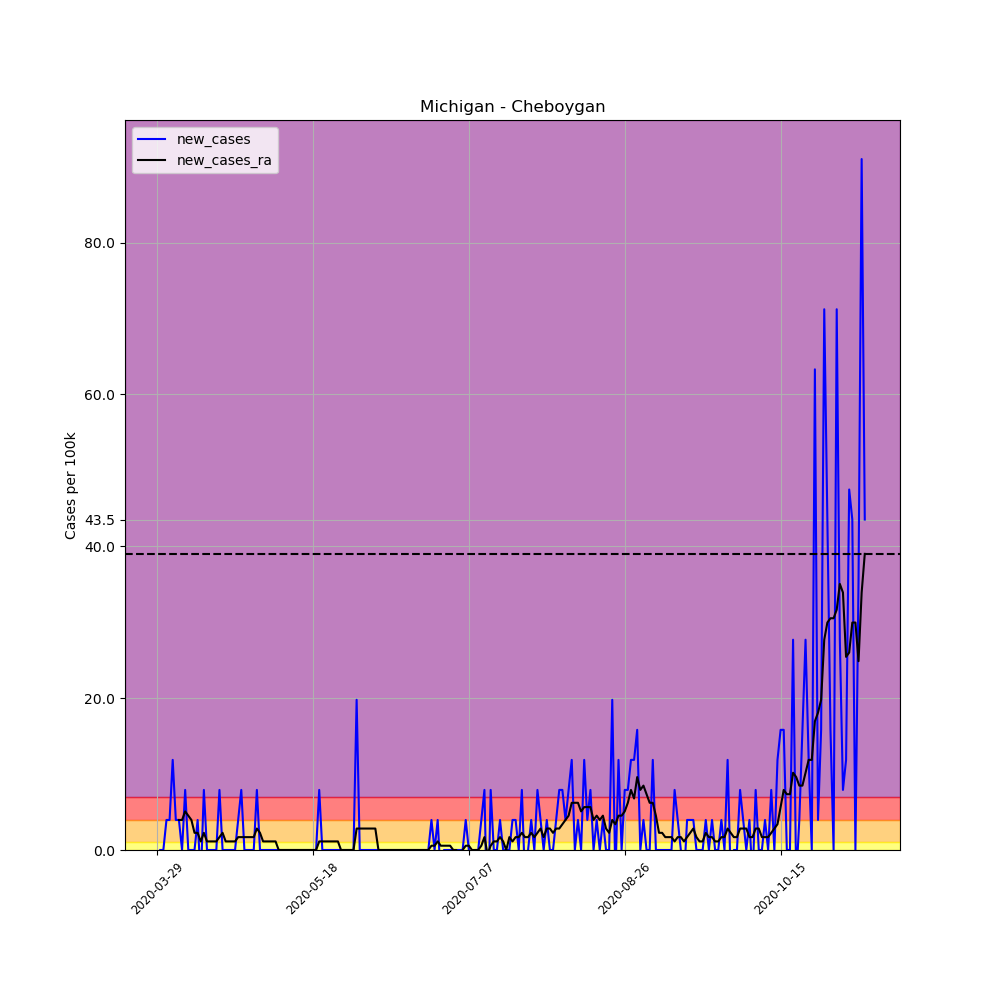

Values plotted in this chart, from the file beside it:
, date, county, state, fips, cases, deaths, COUNTY, STNAME, CTYNAME, POPESTIMATE2019, per_100k, per_100k_ra, new_cases, new_cases_ra
448080, 2020-03-29, Cheboygan, Michigan, 26031, 1, 0, 31, Michigan, Cheboygan, 25276, 3.956, , , 
448081, 2020-03-30, Cheboygan, Michigan, 26031, 1, 0, 31, Michigan, Cheboygan, 25276, 3.956, , 0.0, 
448082, 2020-03-31, Cheboygan, Michigan, 26031, 1, 0, 31, Michigan, Cheboygan, 25276, 3.956, , 0.0, 
448083, 2020-04-01, Cheboygan, Michigan, 26031, 2, 0, 31, Michigan, Cheboygan, 25276, 7.913, , 3.956, 
448084, 2020-04-02, Cheboygan, Michigan, 26031, 3, 0, 31, Michigan, Cheboygan, 25276, 11.87, , 3.956, 
448085, 2020-04-03, Cheboygan, Michigan, 26031, 6, 0, 31, Michigan, Cheboygan, 25276, 23.74, , 11.87, 
448086, 2020-04-04, Cheboygan, Michigan, 26031, 7, 1, 31, Michigan, Cheboygan, 25276, 27.69, 11.87, 3.956, 
448087, 2020-04-05, Cheboygan, Michigan, 26031, 8, 1, 31, Michigan, Cheboygan, 25276, 31.65, 15.83, 3.956, 3.956
448088, 2020-04-06, Cheboygan, Michigan, 26031, 8, 1, 31, Michigan, Cheboygan, 25276, 31.65, 19.78, 0.0, 3.956
448089, 2020-04-07, Cheboygan, Michigan, 26031, 10, 1, 31, Michigan, Cheboygan, 25276, 39.56, 24.87, 7.913, 5.087
448090, 2020-04-08, Cheboygan, Michigan, 26031, 10, 1, 31, Michigan, Cheboygan, 25276, 39.56, 29.39, 0.0, 4.522
448091, 2020-04-09, Cheboygan, Michigan, 26031, 10, 1, 31, Michigan, Cheboygan, 25276, 39.56, 33.35, 0.0, 3.956
448092, 2020-04-10, Cheboygan, Michigan, 26031, 10, 1, 31, Michigan, Cheboygan, 25276, 39.56, 35.61, 0.0, 2.261
448093, 2020-04-11, Cheboygan, Michigan, 26031, 11, 1, 31, Michigan, Cheboygan, 25276, 43.52, 37.87, 3.956, 2.261
448094, 2020-04-12, Cheboygan, Michigan, 26031, 10, 1, 31, Michigan, Cheboygan, 25276, 39.56, 39, -3.956, 1.13
448095, 2020-04-13, Cheboygan, Michigan, 26031, 12, 1, 31, Michigan, Cheboygan, 25276, 47.48, 41.26, 7.913, 2.261
448096, 2020-04-14, Cheboygan, Michigan, 26031, 12, 1, 31, Michigan, Cheboygan, 25276, 47.48, 42.39, 0.0, 1.13
448097, 2020-04-15, Cheboygan, Michigan, 26031, 12, 1, 31, Michigan, Cheboygan, 25276, 47.48, 43.52, 0.0, 1.13
448098, 2020-04-16, Cheboygan, Michigan, 26031, 12, 1, 31, Michigan, Cheboygan, 25276, 47.48, 44.65, 0.0, 1.13
448099, 2020-04-17, Cheboygan, Michigan, 26031, 12, 1, 31, Michigan, Cheboygan, 25276, 47.48, 45.78, 0.0, 1.13
448100, 2020-04-18, Cheboygan, Michigan, 26031, 14, 1, 31, Michigan, Cheboygan, 25276, 55.39, 47.48, 7.913, 1.696
448101, 2020-04-19, Cheboygan, Michigan, 26031, 14, 1, 31, Michigan, Cheboygan, 25276, 55.39, 49.74, 0.0, 2.261
448102, 2020-04-20, Cheboygan, Michigan, 26031, 14, 1, 31, Michigan, Cheboygan, 25276, 55.39, 50.87, 0.0, 1.13
448103, 2020-04-21, Cheboygan, Michigan, 26031, 14, 1, 31, Michigan, Cheboygan, 25276, 55.39, 52, 0.0, 1.13
448104, 2020-04-22, Cheboygan, Michigan, 26031, 14, 1, 31, Michigan, Cheboygan, 25276, 55.39, 53.13, 0.0, 1.13
448105, 2020-04-23, Cheboygan, Michigan, 26031, 14, 1, 31, Michigan, Cheboygan, 25276, 55.39, 54.26, 0.0, 1.13
448106, 2020-04-24, Cheboygan, Michigan, 26031, 15, 1, 31, Michigan, Cheboygan, 25276, 59.34, 55.95, 3.956, 1.696
448107, 2020-04-25, Cheboygan, Michigan, 26031, 17, 1, 31, Michigan, Cheboygan, 25276, 67.26, 57.65, 7.913, 1.696
448108, 2020-04-26, Cheboygan, Michigan, 26031, 17, 1, 31, Michigan, Cheboygan, 25276, 67.26, 59.34, 0.0, 1.696
448109, 2020-04-27, Cheboygan, Michigan, 26031, 17, 1, 31, Michigan, Cheboygan, 25276, 67.26, 61.04, 0.0, 1.696
448110, 2020-04-28, Cheboygan, Michigan, 26031, 17, 1, 31, Michigan, Cheboygan, 25276, 67.26, 62.74, 0.0, 1.696
448111, 2020-04-29, Cheboygan, Michigan, 26031, 17, 1, 31, Michigan, Cheboygan, 25276, 67.26, 64.43, 0.0, 1.696
448112, 2020-04-30, Cheboygan, Michigan, 26031, 19, 1, 31, Michigan, Cheboygan, 25276, 75.17, 67.26, 7.913, 2.826
448113, 2020-05-01, Cheboygan, Michigan, 26031, 19, 1, 31, Michigan, Cheboygan, 25276, 75.17, 69.52, 0.0, 2.261
448114, 2020-05-02, Cheboygan, Michigan, 26031, 19, 1, 31, Michigan, Cheboygan, 25276, 75.17, 70.65, 0.0, 1.13
448115, 2020-05-03, Cheboygan, Michigan, 26031, 19, 1, 31, Michigan, Cheboygan, 25276, 75.17, 71.78, 0.0, 1.13
448116, 2020-05-04, Cheboygan, Michigan, 26031, 19, 1, 31, Michigan, Cheboygan, 25276, 75.17, 72.91, 0.0, 1.13
448117, 2020-05-05, Cheboygan, Michigan, 26031, 19, 1, 31, Michigan, Cheboygan, 25276, 75.17, 74.04, 0.0, 1.13
448118, 2020-05-06, Cheboygan, Michigan, 26031, 19, 1, 31, Michigan, Cheboygan, 25276, 75.17, 75.17, 0.0, 1.13
448119, 2020-05-07, Cheboygan, Michigan, 26031, 19, 1, 31, Michigan, Cheboygan, 25276, 75.17, 75.17, 0.0, 0.0
448120, 2020-05-08, Cheboygan, Michigan, 26031, 19, 1, 31, Michigan, Cheboygan, 25276, 75.17, 75.17, 0.0, 0.0
448121, 2020-05-09, Cheboygan, Michigan, 26031, 19, 1, 31, Michigan, Cheboygan, 25276, 75.17, 75.17, 0.0, 0.0
448122, 2020-05-10, Cheboygan, Michigan, 26031, 19, 1, 31, Michigan, Cheboygan, 25276, 75.17, 75.17, 0.0, 0.0
448123, 2020-05-11, Cheboygan, Michigan, 26031, 19, 1, 31, Michigan, Cheboygan, 25276, 75.17, 75.17, 0.0, 0.0
448124, 2020-05-12, Cheboygan, Michigan, 26031, 19, 1, 31, Michigan, Cheboygan, 25276, 75.17, 75.17, 0.0, 0.0
448125, 2020-05-13, Cheboygan, Michigan, 26031, 19, 1, 31, Michigan, Cheboygan, 25276, 75.17, 75.17, 0.0, 0.0
448126, 2020-05-14, Cheboygan, Michigan, 26031, 19, 1, 31, Michigan, Cheboygan, 25276, 75.17, 75.17, 0.0, 0.0
448127, 2020-05-15, Cheboygan, Michigan, 26031, 19, 1, 31, Michigan, Cheboygan, 25276, 75.17, 75.17, 0.0, 0.0
448128, 2020-05-16, Cheboygan, Michigan, 26031, 19, 1, 31, Michigan, Cheboygan, 25276, 75.17, 75.17, 0.0, 0.0
448129, 2020-05-17, Cheboygan, Michigan, 26031, 19, 1, 31, Michigan, Cheboygan, 25276, 75.17, 75.17, 0.0, 0.0
448130, 2020-05-18, Cheboygan, Michigan, 26031, 19, 1, 31, Michigan, Cheboygan, 25276, 75.17, 75.17, 0.0, 0.0
448131, 2020-05-19, Cheboygan, Michigan, 26031, 19, 1, 31, Michigan, Cheboygan, 25276, 75.17, 75.17, 0.0, 0.0
448132, 2020-05-20, Cheboygan, Michigan, 26031, 21, 1, 31, Michigan, Cheboygan, 25276, 83.08, 76.3, 7.913, 1.13
448133, 2020-05-21, Cheboygan, Michigan, 26031, 21, 1, 31, Michigan, Cheboygan, 25276, 83.08, 77.43, 0.0, 1.13
448134, 2020-05-22, Cheboygan, Michigan, 26031, 21, 1, 31, Michigan, Cheboygan, 25276, 83.08, 78.56, 0.0, 1.13
448135, 2020-05-23, Cheboygan, Michigan, 26031, 21, 1, 31, Michigan, Cheboygan, 25276, 83.08, 79.69, 0.0, 1.13
448136, 2020-05-24, Cheboygan, Michigan, 26031, 21, 1, 31, Michigan, Cheboygan, 25276, 83.08, 80.82, 0.0, 1.13
448137, 2020-05-25, Cheboygan, Michigan, 26031, 21, 1, 31, Michigan, Cheboygan, 25276, 83.08, 81.95, 0.0, 1.13
448138, 2020-05-26, Cheboygan, Michigan, 26031, 21, 1, 31, Michigan, Cheboygan, 25276, 83.08, 83.08, 0.0, 1.13
448139, 2020-05-27, Cheboygan, Michigan, 26031, 21, 1, 31, Michigan, Cheboygan, 25276, 83.08, 83.08, 0.0, 0.0
... 168 more rows
